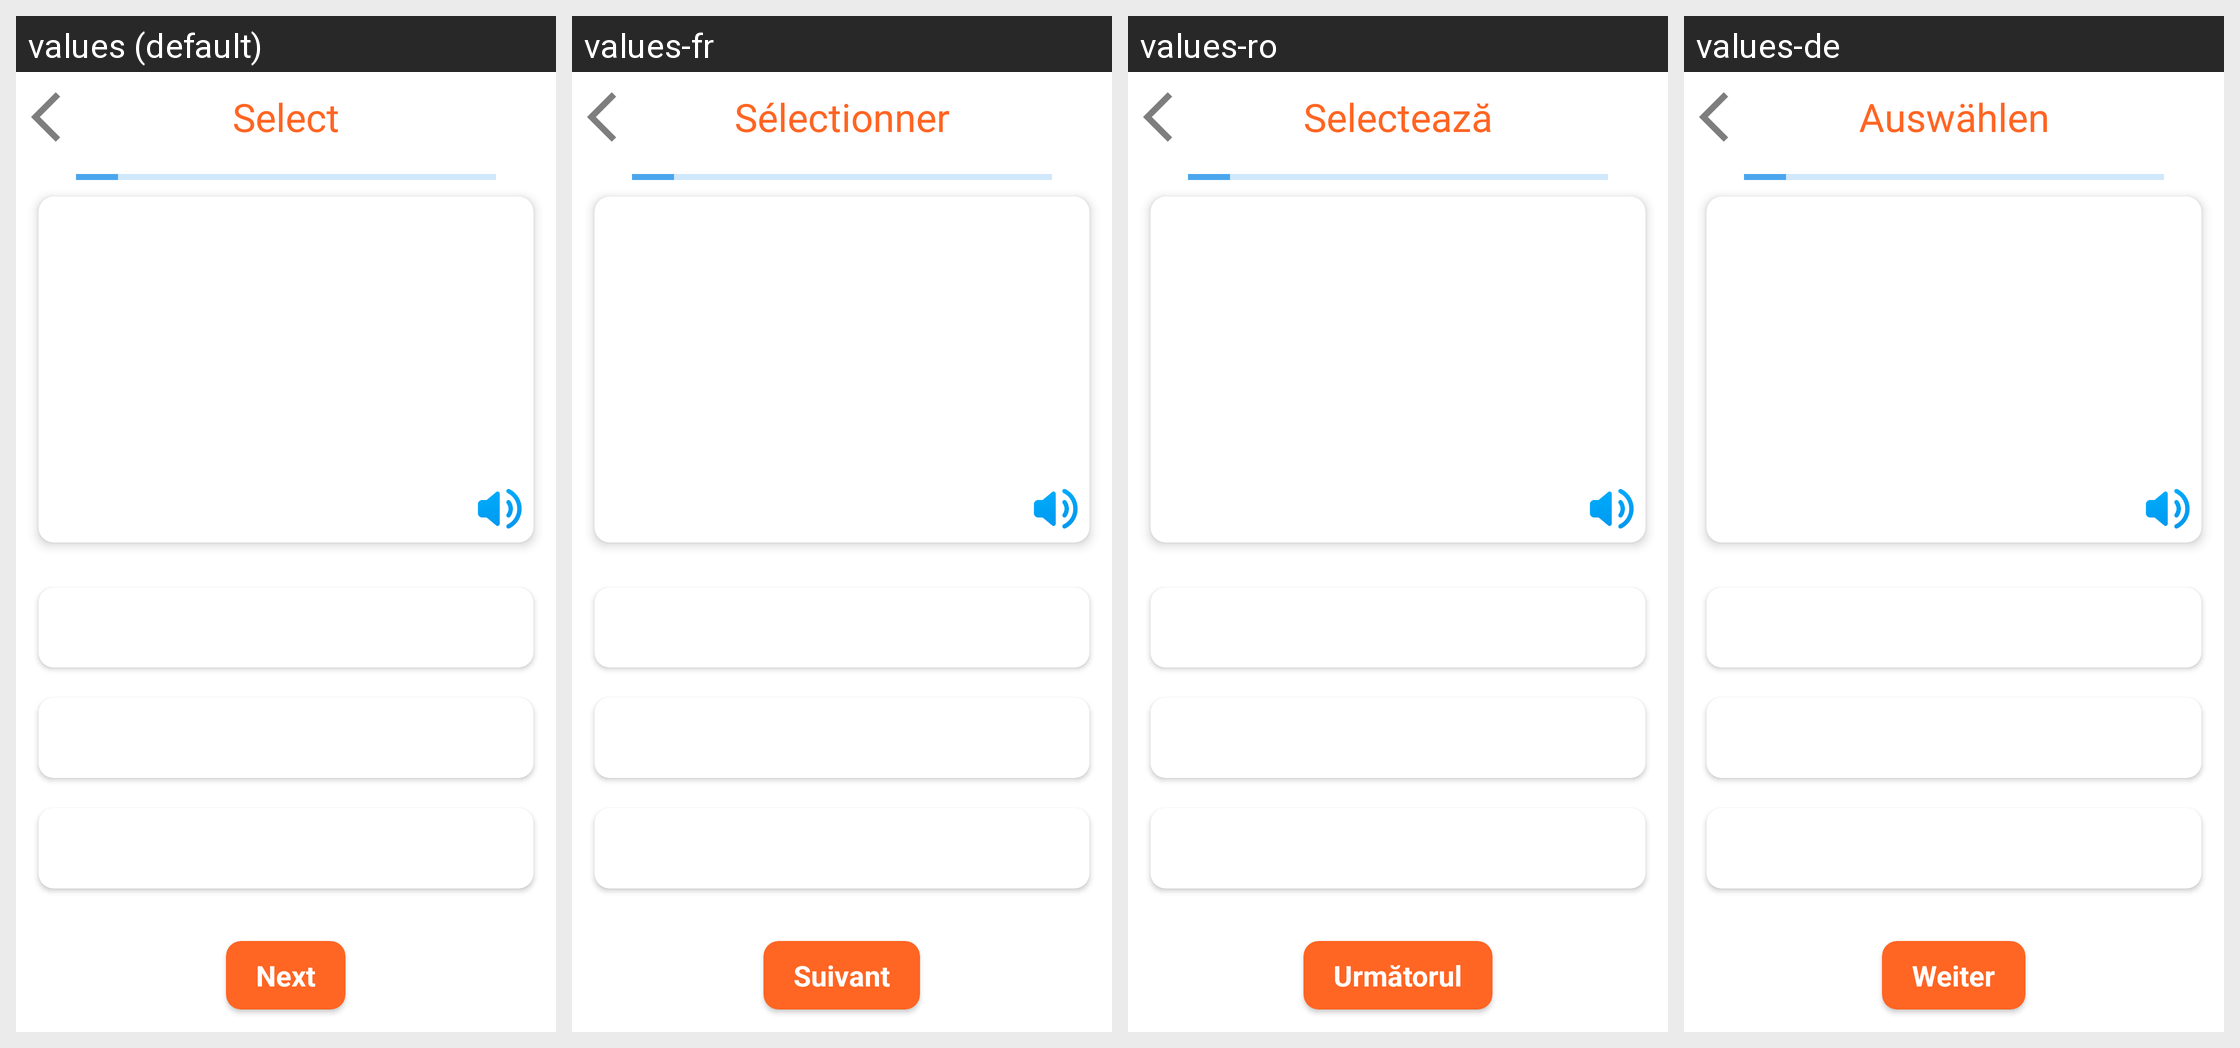

For this localized Android screen grid, give each drawn string resource with its value in every locale shown.
Android screen res/layout/fragment_game_select_word.xml rendered under 4 locales, left to right: values (default), values-fr, values-ro, values-de. Device: Nexus 5 (rendered at 1080×1920; each locale shown at half size, 540×960, under a caption strip naming it); theme Theme.German_Books.
Other locales in the repository, not shown: values-ar, values-cs, values-es, values-it, values-ko, values-pl, values-pt, values-ru, values-tr, values-uk.
Strings drawn on this screen, with the default value and each locale's value (text and hints the layout hard-codes, and strings that could not be matched under every locale, appear in the picture but are not listed):

selectWordTitle
  values: Select
  values-fr: Sélectionner
  values-ro: Selectează
  values-de: Auswählen

next
  values: Next
  values-fr: Suivant
  values-ro: Următorul
  values-de: Weiter
